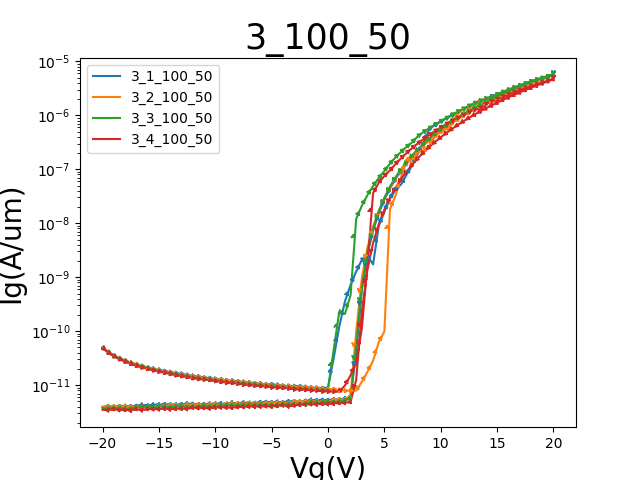

The table this chart was drawn from, first rows:
GateI, GateV, DrainI
53.4571E-12, -20.0000E+0, 49.0750E-12
60.9921E-12, -19.5000E+0, 40.0784E-12
58.6620E-12, -19.0000E+0, 34.3639E-12
60.1852E-12, -18.5000E+0, 30.3579E-12
62.1925E-12, -18.0000E+0, 27.4486E-12
63.6551E-12, -17.5000E+0, 24.9066E-12
61.1535E-12, -17.0000E+0, 22.9066E-12
63.8266E-12, -16.5000E+0, 21.3894E-12
68.6987E-12, -16.0000E+0, 20.0451E-12
66.7014E-12, -15.5000E+0, 18.9434E-12
68.9509E-12, -15.0000E+0, 17.9652E-12
66.7115E-12, -14.5000E+0, 17.0132E-12
65.5212E-12, -14.0000E+0, 16.3034E-12
67.9018E-12, -13.5000E+0, 15.3574E-12
69.4653E-12, -13.0000E+0, 14.7711E-12
70.2622E-12, -12.5000E+0, 14.1889E-12
70.4841E-12, -12.0000E+0, 13.5438E-12
67.7606E-12, -11.5000E+0, 13.0485E-12
67.2360E-12, -11.0000E+0, 12.8138E-12
75.7092E-12, -10.5000E+0, 12.5179E-12
73.8027E-12, -10.0000E+0, 11.9719E-12
75.3965E-12, -9.5000E+0, 11.6006E-12
75.4974E-12, -9.0000E+0, 11.2208E-12
73.1773E-12, -8.5000E+0, 11.0897E-12
72.2292E-12, -8.0000E+0, 10.7079E-12
74.2667E-12, -7.5000E+0, 10.3391E-12
73.1269E-12, -7.0000E+0, 10.1201E-12
79.0682E-12, -6.5000E+0, 9.8433E-12
74.5795E-12, -6.0000E+0, 9.6825E-12
74.0953E-12, -5.5000E+0, 9.5052E-12
79.8651E-12, -5.0000E+0, 9.1430E-12
78.1503E-12, -4.5000E+0, 9.0982E-12
80.1980E-12, -4.0000E+0, 8.9576E-12
82.7601E-12, -3.5000E+0, 8.7551E-12
81.8119E-12, -3.0000E+0, 8.4210E-12
82.6794E-12, -2.5000E+0, 8.3914E-12
85.5038E-12, -2.0000E+0, 8.2271E-12
84.3841E-12, -1.5000E+0, 8.0659E-12
83.4460E-12, -1.0000E+0, 8.0488E-12
82.3163E-12, -500.0000E-3, 7.7257E-12
85.2012E-12, 000.0000E-3, 7.6876E-12
85.5139E-12, 500.0000E-3, 7.6966E-12
81.8422E-12, 1.0000E+0, 7.5765E-12
79.2901E-12, 1.5000E+0, 9.8754E-12
83.3048E-12, 2.0000E+0, 15.2454E-12
75.7294E-12, 2.5000E+0, 25.9937E-12
79.1086E-12, 3.0000E+0, 112.0844E-12
115.0086E-12, 3.5000E+0, 1.7315E-9
72.8747E-12, 4.0000E+0, 35.9959E-9
59.6405E-12, 4.5000E+0, 56.1858E-9
85.4029E-12, 5.0000E+0, 75.3515E-9
75.3360E-12, 5.5000E+0, 95.3962E-9
77.3736E-12, 6.0000E+0, 125.8025E-9
76.9600E-12, 6.5000E+0, 161.5010E-9
73.2580E-12, 7.0000E+0, 202.9767E-9
67.9926E-12, 7.5000E+0, 250.6145E-9
76.6271E-12, 8.0000E+0, 304.9316E-9
75.2452E-12, 8.5000E+0, 366.3328E-9
79.9357E-12, 9.0000E+0, 435.1688E-9
80.9545E-12, 9.5000E+0, 511.9089E-9
... 102 more rows
